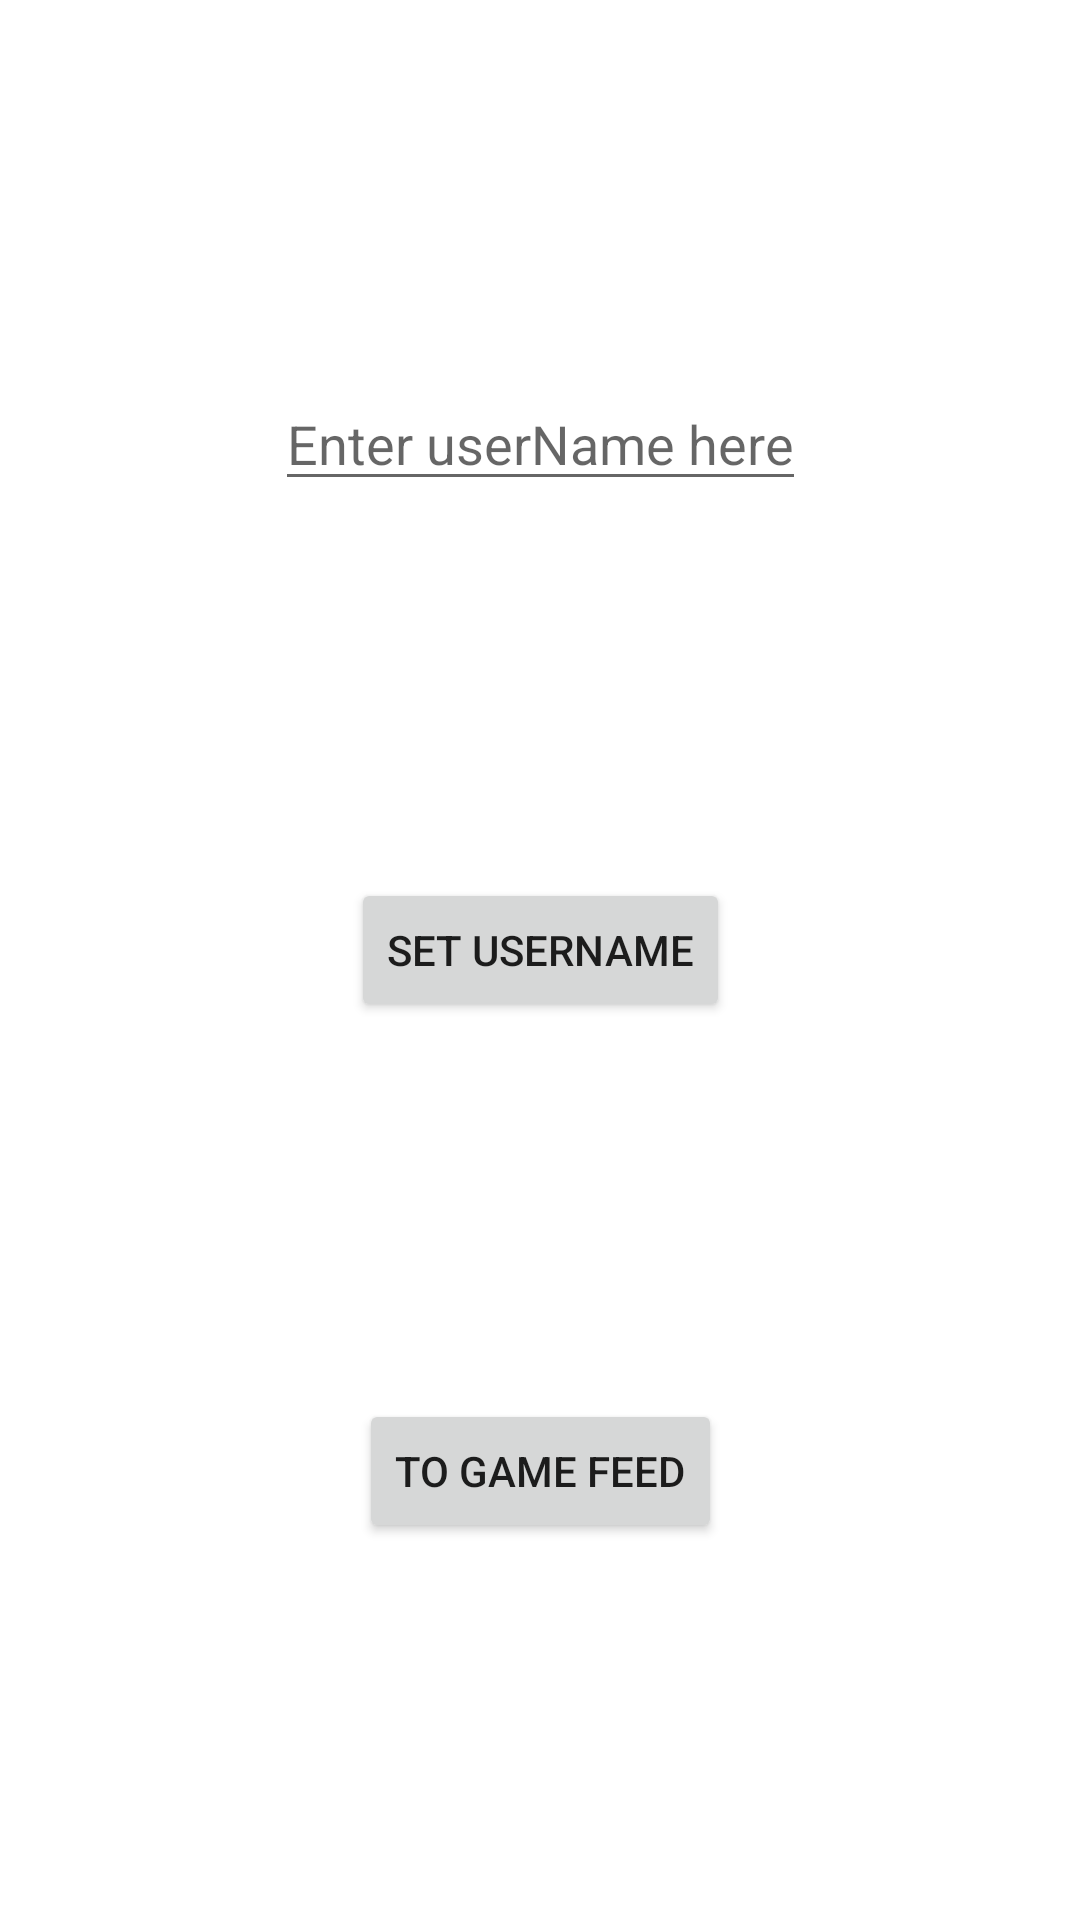

Layout XML and referenced resources for this Android screen:
<!-- AndroidManifest.xml: activity theme Theme.AndroidScavengerHunt -->
<!-- res/layout/activity_main.xml -->
<?xml version="1.0" encoding="utf-8"?>
<androidx.constraintlayout.widget.ConstraintLayout
    xmlns:android="http://schemas.android.com/apk/res/android"
    xmlns:app="http://schemas.android.com/apk/res-auto"
    xmlns:tools="http://schemas.android.com/tools"
    android:layout_width="match_parent"
    android:layout_height="match_parent"
    tools:context=".MainActivity">

    <EditText
        android:id="@+id/testFirebaseEntryUsername"
        android:hint="Enter userName here"
        android:layout_width="wrap_content"
        android:layout_height="wrap_content"
        app:layout_constraintBottom_toTopOf="@id/createNewUserButton"
        app:layout_constraintEnd_toEndOf="parent"
        app:layout_constraintStart_toStartOf="parent"
        app:layout_constraintTop_toTopOf="parent" />

    <Button
        android:id="@+id/createNewUserButton"
        android:layout_width="wrap_content"
        android:layout_height="wrap_content"
        android:text="Set Username"
        android:onClick="onSendButtonClick"
        app:layout_constraintBottom_toTopOf="@id/toGameFeedButton"
        app:layout_constraintEnd_toEndOf="parent"
        app:layout_constraintStart_toStartOf="parent"
        app:layout_constraintTop_toBottomOf="@+id/testFirebaseEntryUsername" />

    <Button
        android:id="@+id/toGameFeedButton"
        android:layout_width="wrap_content"
        android:layout_height="wrap_content"
        android:text="To Game Feed"
        app:layout_constraintBottom_toBottomOf="parent"
        app:layout_constraintEnd_toEndOf="parent"
        app:layout_constraintStart_toStartOf="parent"
        app:layout_constraintTop_toBottomOf="@id/createNewUserButton" />
</androidx.constraintlayout.widget.ConstraintLayout>
<!-- resources referenced by this layout -->
<resources>
  <style name="Theme.AndroidScavengerHunt" parent="Theme.MaterialComponents.DayNight.DarkActionBar">
          
          <item name="colorPrimary">@color/purple_500</item>
          <item name="colorPrimaryVariant">@color/purple_700</item>
          <item name="colorOnPrimary">@color/white</item>
          
          <item name="colorSecondary">@color/teal_200</item>
          <item name="colorSecondaryVariant">@color/teal_700</item>
          <item name="colorOnSecondary">@color/black</item>
          
          <item name="android:statusBarColor" tools:targetApi="l">?attr/colorPrimaryVariant</item>
          
      </style>
  <!-- not gathered from this repository: default colours our renderer supplied (Android Studio template values) -->
  <color name="purple_500">#FF6200EE</color>
  <color name="purple_700">#FF3700B3</color>
  <color name="teal_200">#FF03DAC5</color>
  <color name="teal_700">#FF018786</color>
  <color name="black">#FF000000</color>
  <color name="white">#FFFFFFFF</color>
</resources>
